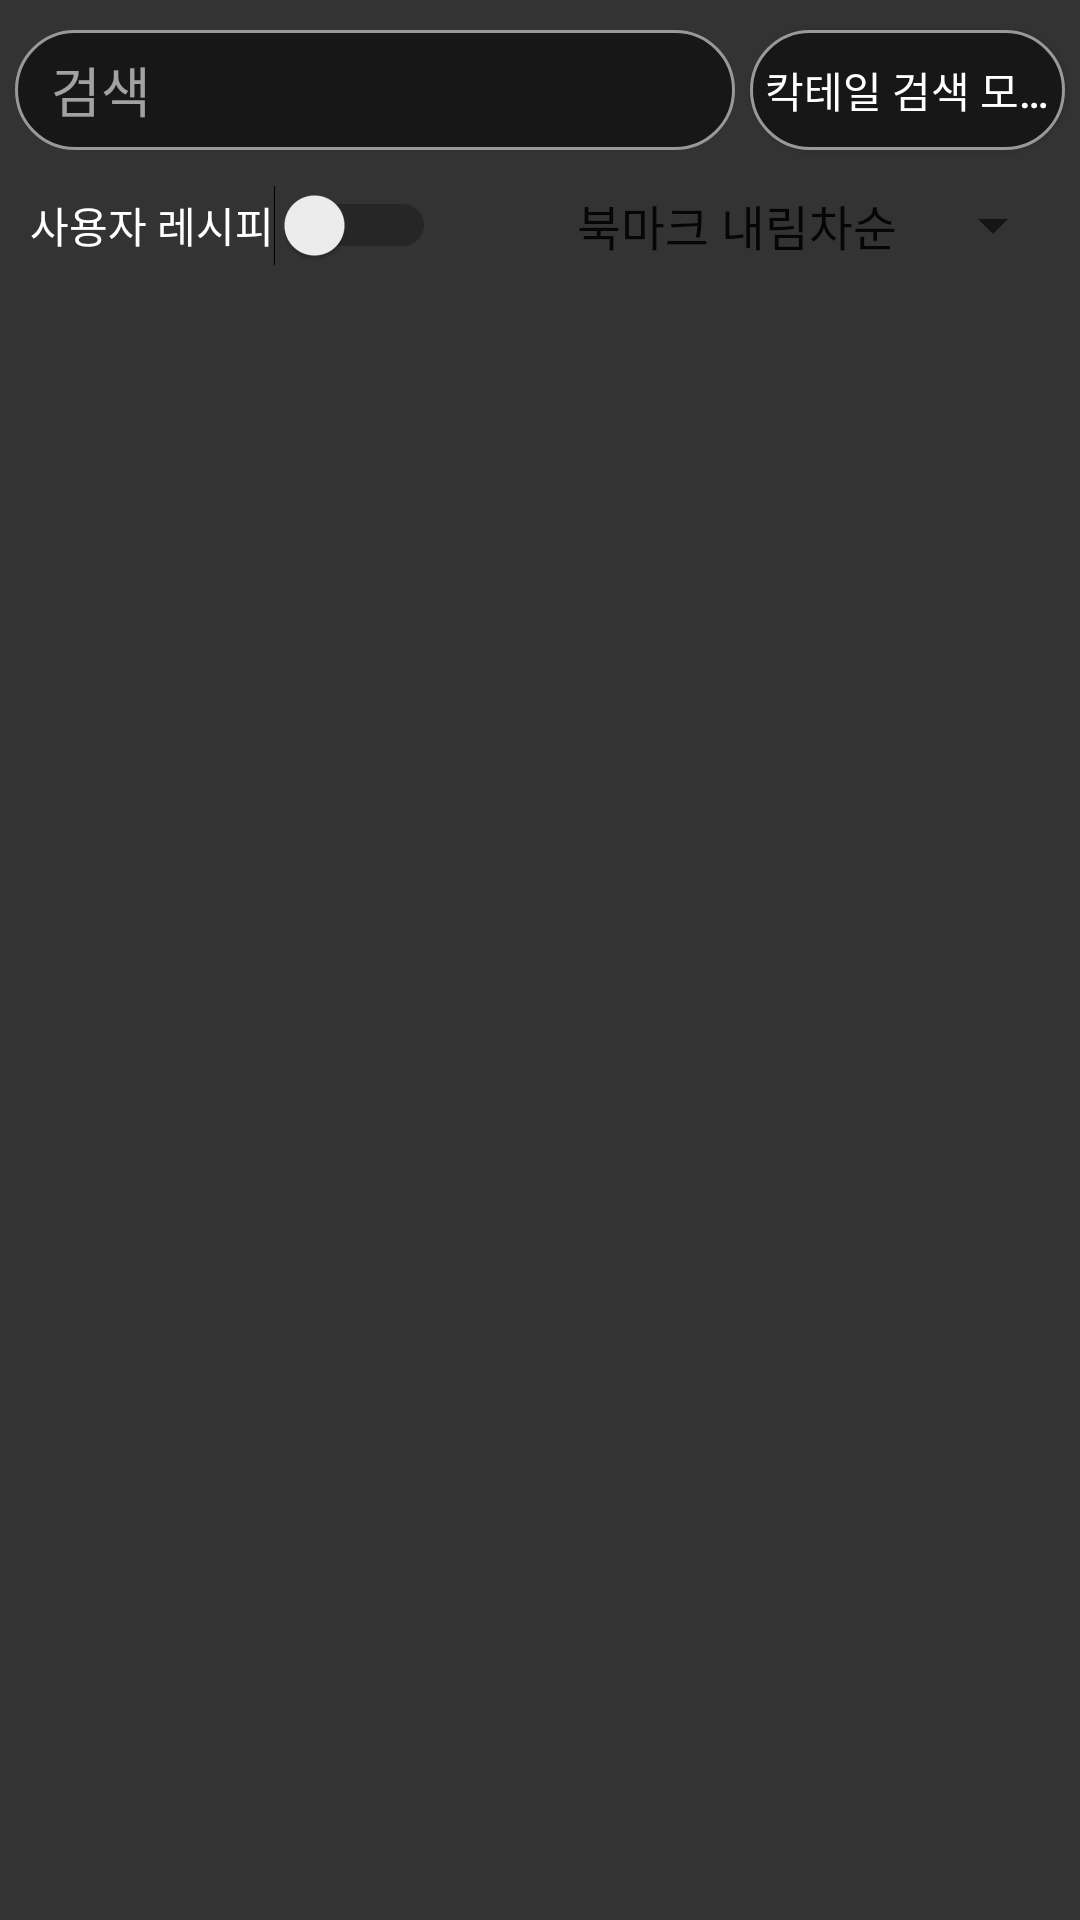

This screen was rendered from an Android layout file. Write that file and the resources it references.
<!-- AndroidManifest.xml: application theme AppTheme -->
<!-- res/layout/cocktail_search_activity.xml -->
<?xml version="1.0" encoding="utf-8"?>
<androidx.constraintlayout.widget.ConstraintLayout xmlns:android="http://schemas.android.com/apk/res/android"
    xmlns:app="http://schemas.android.com/apk/res-auto"
    xmlns:tools="http://schemas.android.com/tools"
    android:layout_width="match_parent"
    android:layout_height="match_parent"
    android:background="#333333"
    tools:context=".ui.home.HomeFragment">

    <EditText
        android:id="@+id/editText_search"
        android:layout_width="240dp"
        android:layout_height="40dp"
        android:layout_marginHorizontal="5dp"
        android:layout_marginTop="10dp"
        android:autoSizeTextType="uniform"
        android:background="@drawable/button_home_search"
        android:gravity="center_vertical"
        android:paddingHorizontal="12dp"
        android:paddingVertical="5dp"
        android:hint="검색"
        android:textColorHint="#99FFFFFF"
        android:drawableLeft="@mipmap/outline_search_white_36dp"
        android:textAllCaps="false"
        android:textColor="#FFFFFF"
        android:singleLine="true"
        app:layout_constraintLeft_toLeftOf="parent"
        app:layout_constraintTop_toTopOf="parent" />

    <ToggleButton
        android:id="@+id/switch_ingredient_check"
        android:layout_width="0dp"
        android:layout_height="40dp"
        android:textOn="재료 검색 모드"
        android:textOff="칵테일 검색 모드"
        android:paddingHorizontal="5dp"
        android:layout_marginHorizontal="5dp"
        android:layout_marginTop="10dp"
        android:gravity="center"
        android:textColor="#FFFFFF"
        android:singleLine="true"
        android:showText="true"
        android:background="@drawable/button_home_search"
        app:layout_constraintLeft_toRightOf="@+id/editText_search"
        app:layout_constraintTop_toTopOf="parent"
        app:layout_constraintRight_toRightOf="parent"/>

    <Switch
        android:id="@+id/switch_userRecipe_search"
        android:layout_width="wrap_content"
        android:layout_height="30dp"
        android:text="사용자 레시피"
        android:layout_marginHorizontal="10dp"
        android:layout_marginTop="10dp"
        android:gravity="center_vertical"
        android:textColor="#FFFFFF"
        android:singleLine="true"
        app:layout_constraintLeft_toLeftOf="parent"
        app:layout_constraintTop_toBottomOf="@+id/editText_search"/>

    <Spinner
        android:id="@+id/spinner_orderBy_search"
        android:layout_width="wrap_content"
        android:layout_height="30dp"
        android:layout_marginRight="5dp"
        android:layout_marginTop="10dp"
        android:spinnerMode="dropdown"
        android:entries="@array/spinnerOrderByArray"
        app:layout_constraintTop_toBottomOf="@+id/editText_search"
        app:layout_constraintRight_toRightOf="parent" />

    <LinearLayout
        android:id="@+id/linearLayout_cocktail_search"
        android:layout_width="match_parent"
        android:layout_height="0dp"
        android:orientation="vertical"
        android:layout_marginHorizontal="5dp"
        app:layout_constraintBottom_toBottomOf="parent"
        app:layout_constraintLeft_toLeftOf="parent"
        app:layout_constraintRight_toRightOf="parent"
        app:layout_constraintTop_toBottomOf="@+id/switch_userRecipe_search">

        <androidx.recyclerview.widget.RecyclerView
            android:id="@+id/recyclerViewForCocktail_search"
            android:layout_width="match_parent"
            android:layout_height="match_parent"
            android:background="#333333"/>
    </LinearLayout>

</androidx.constraintlayout.widget.ConstraintLayout>
<!-- resources referenced by this layout -->
<resources>
  <string-array name="spinnerOrderByArray">
          <item> 북마크 내림차순 </item>
          <item> 북마크 오름차순 </item>
          <item> 평점 내림차순 </item>
          <item> 평점 오름차순 </item>
      </string-array>
  <!-- drawable button_home_search (drawable) -->
  <?xml version="1.0" encoding="utf-8"?>
  <shape xmlns:android="http://schemas.android.com/apk/res/android"
      android:padding="10dp"
      android:shape="rectangle">
      <solid android:color="#171717" />
      <corners
          android:bottomLeftRadius="20dp"
          android:bottomRightRadius="20dp"
          android:topLeftRadius="20dp"
          android:topRightRadius="20dp" />
      <stroke
          android:width="1dp"
          android:color="#999999" />
  
  </shape>
  <style name="AppTheme" parent="Theme.AppCompat.Light.DarkActionBar">
          
          <item name="colorPrimary">@color/colorPrimary</item>
          <item name="colorPrimaryDark">@color/colorPrimaryDark</item>
          <item name="colorAccent">#dbdbdb</item>
      </style>
  <!-- not gathered from this repository: default colours our renderer supplied (Android Studio template values) -->
  <color name="colorPrimary">#FF6200EE</color>
  <color name="colorPrimaryDark">#FF3700B3</color>
</resources>
